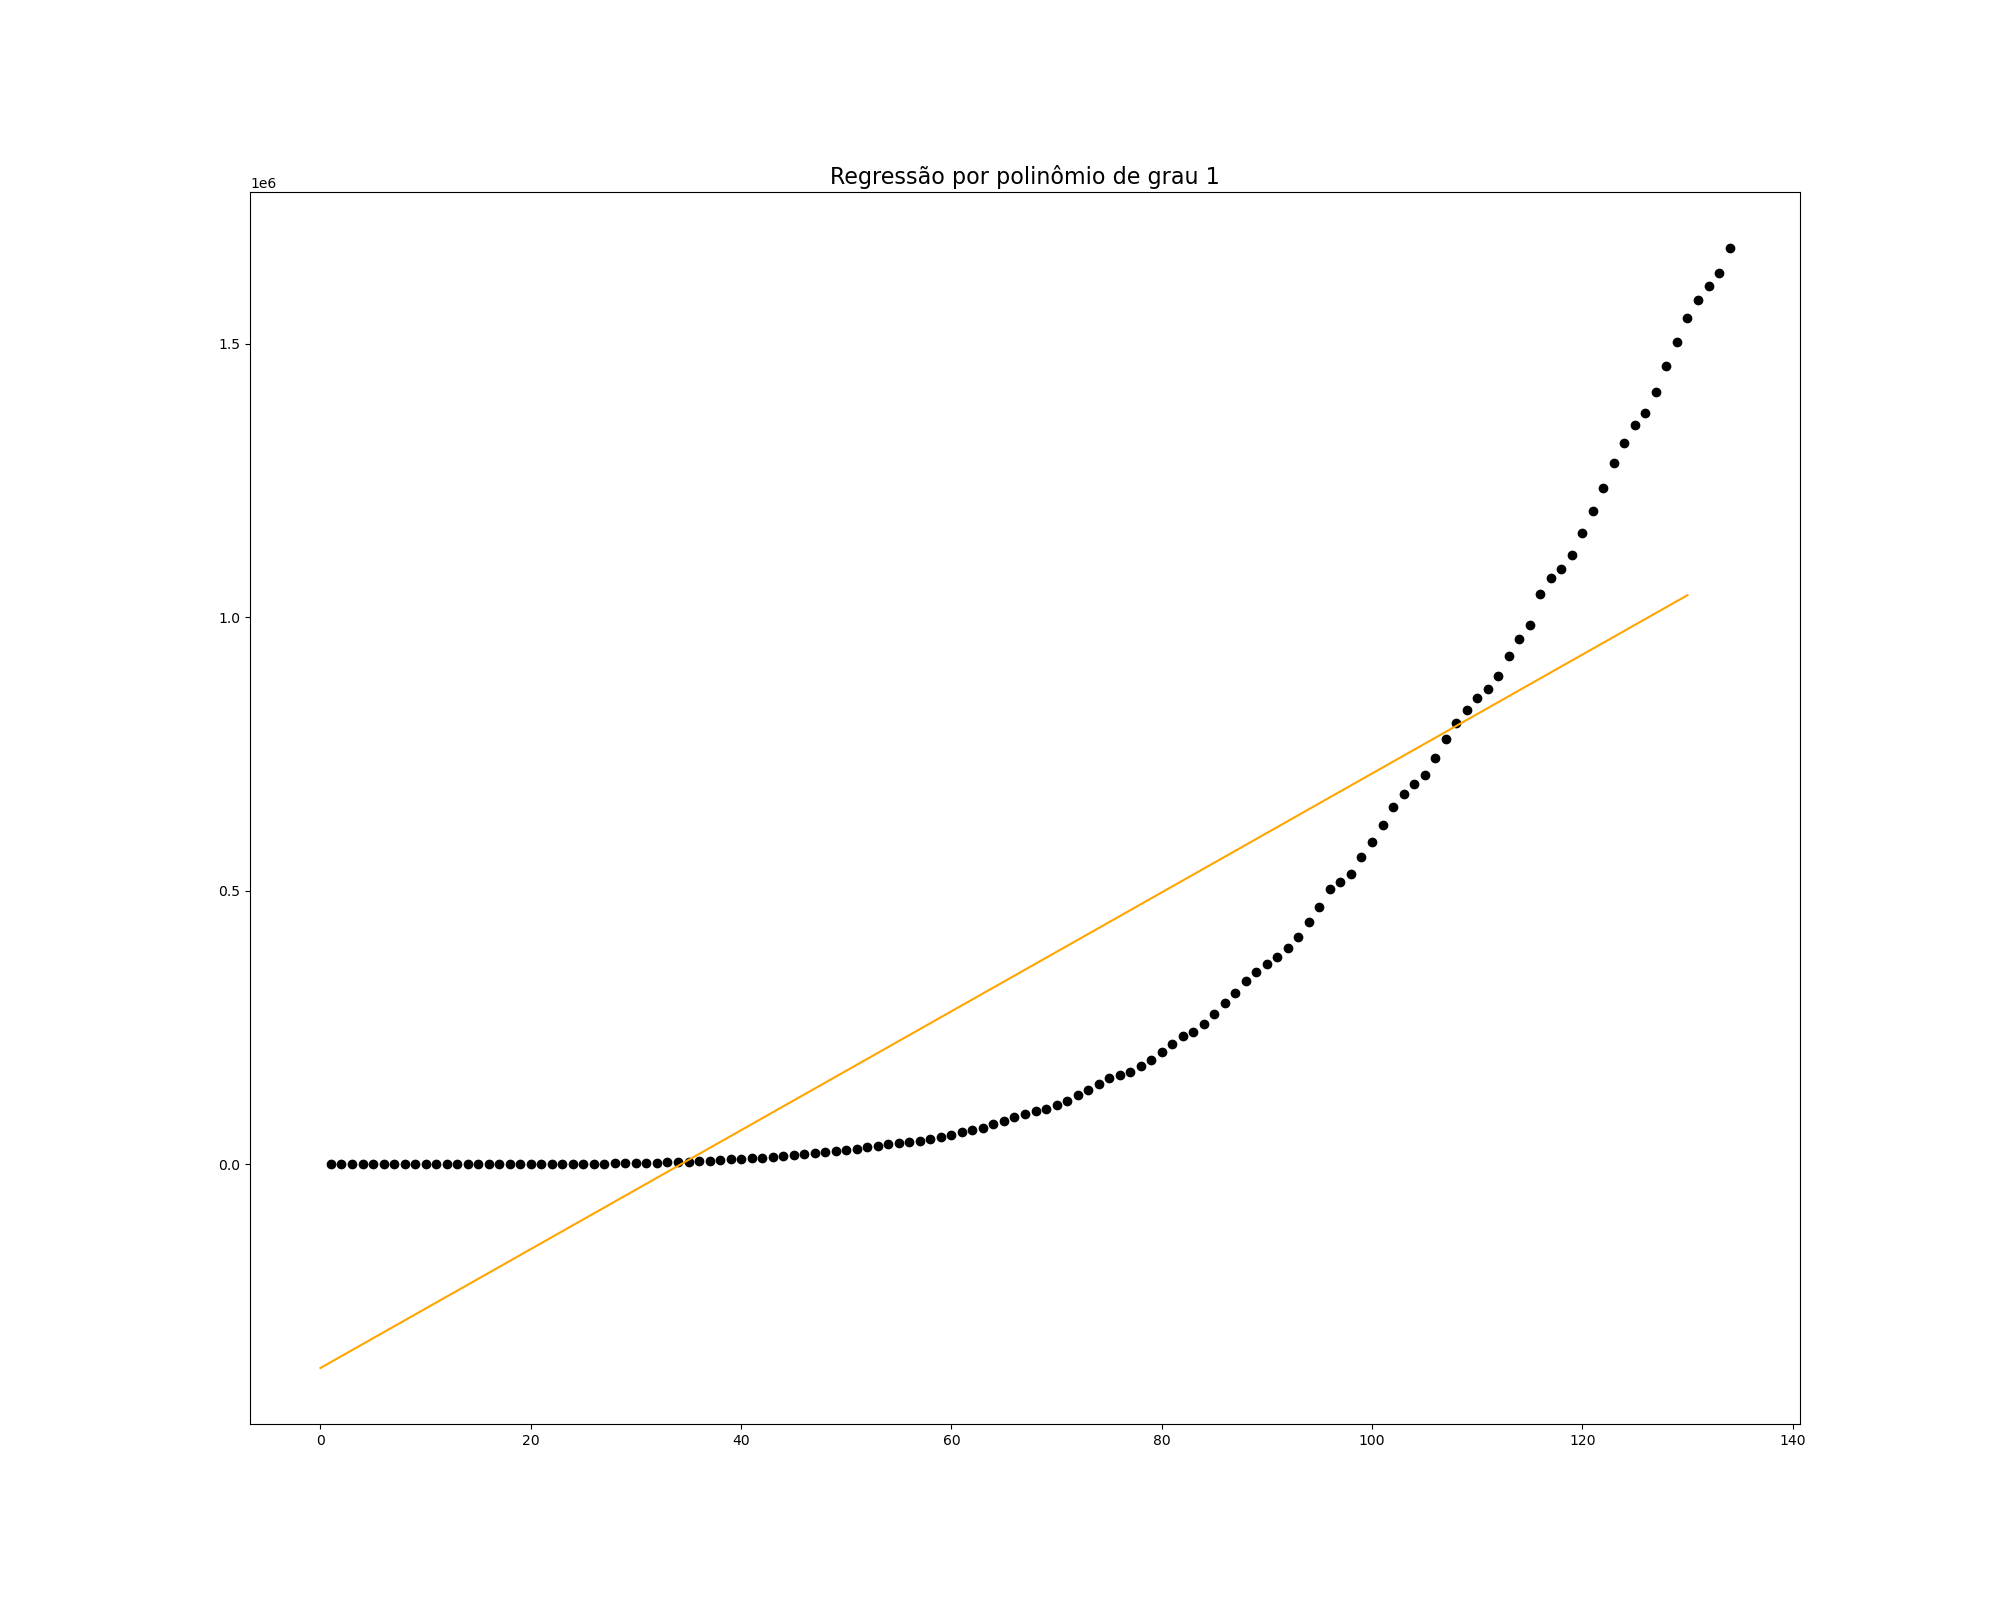

Values plotted in this chart, from the file beside it:
, values
learning_rate, 0.001
min_residual, 0.0001
max_tries, 100000
exp_reg, 0.0
pol_reg, 1.0
polynomial_degree, 1.0
residual, 0.01
theta_0, -372010
theta_1, 10867
